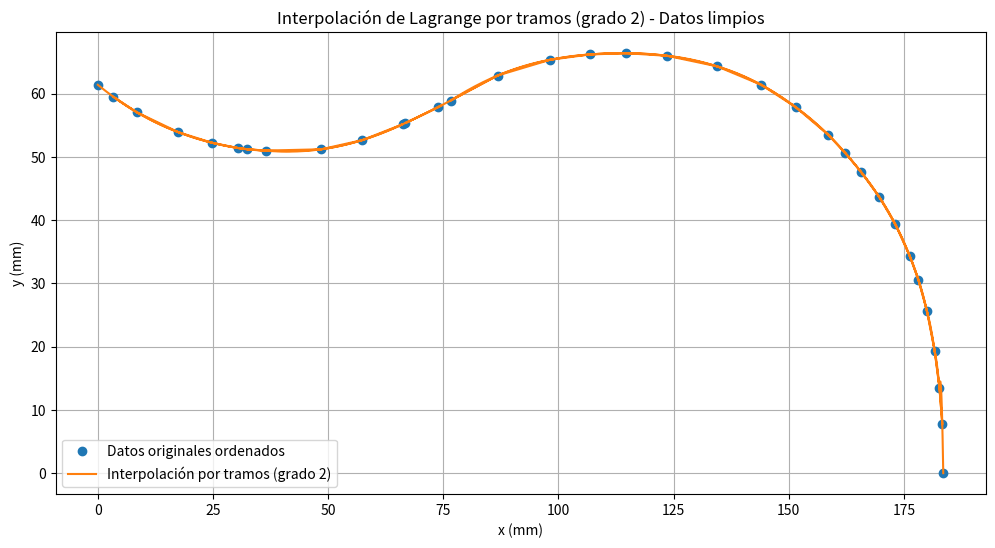

Write the Python code that produced this figure.
import numpy as np
import matplotlib.pyplot as plt
from scipy.integrate import simpson, trapezoid

# -------------------------------
# Datos originales
# -------------------------------
x = np.array([0., 3.32994924, 8.53299492, 17.4822335, 24.76649746,
              30.3857868, 32.46700507, 36.42131979, 48.49238578, 57.44162436,
              66.18274111, 66.8071066, 73.88324873, 76.58883248, 86.78680203,
              98.23350253, 106.76649746, 114.6751269, 123.62436548, 134.4467005,
              144.02030456, 151.51269035, 158.58883248, 162.33502537, 165.66497461,
              169.61928933, 173.1573604, 176.27918781, 178.15228425, 180.0253807,
              181.69035532, 182.73096446, 183.35532994, 183.56345177])

y = np.array([61.39593908, 59.52284264, 57.02538071, 53.9035533,  52.23857868, 51.40609137,
              51.19796954, 50.98984771, 51.19796954, 52.65482233, 55.15228426, 55.36040609,
              57.85786802, 58.89847715, 62.85279187, 65.3502538,  66.18274111, 66.39086294,
              65.97461929, 64.30964467, 61.39593908, 57.85786802, 53.48730964, 50.57360406,
              47.65989847, 43.70558375, 39.33502538, 34.34010152, 30.59390863, 25.59898477,
              19.35532995, 13.52791878,  7.70050761,  0.])

# -------------------------------
# Ordenar y limpiar datos
# -------------------------------
data = np.column_stack((x, y))
data = data[np.argsort(data[:, 0])]
_, idx = np.unique(data[:, 0], return_index=True)
data = data[idx]
x_sorted = data[:, 0]
y_sorted = data[:, 1]

# -------------------------------
# Interpolación por tramos grado 2
# -------------------------------
x_interp = []
y_interp = []
piecewise_polys = []

for i in range(len(x_sorted) - 2):
    xi = x_sorted[i:i+3]
    yi = y_sorted[i:i+3]
    coeffs = np.polyfit(xi, yi, 2)
    poly = np.poly1d(coeffs)
    piecewise_polys.append((poly, xi[0], xi[-1]))

    xi_dense = np.linspace(xi[0], xi[-1], 50)
    yi_dense = poly(xi_dense)

    x_interp.extend(xi_dense)
    y_interp.extend(yi_dense)

x_interp = np.array(x_interp)
y_interp = np.array(y_interp)

# -------------------------------
# Calcular volumen de revolución (Simpson)
# -------------------------------
V_simpson_mm3 = np.pi * simpson(y_interp**2, x_interp)
V_simpson_mL = V_simpson_mm3 / 1000

# -------------------------------
# Regla del Trapecio
# -------------------------------
V_trapezoid_mm3 = np.pi * trapezoid(y_interp**2, x_interp)
V_trapezoid_mL = V_trapezoid_mm3 / 1000

# -------------------------------
# Resultados y comparación
# -------------------------------
V_real_mL = 2200 # mL
error_simpson = abs((V_simpson_mL - V_real_mL) / V_real_mL) * 100
error_trapezoid = abs((V_trapezoid_mL - V_real_mL) / V_real_mL) * 100

print("Polinomios por tramo (grado 2):")
for i, (poly, x_start, x_end) in enumerate(piecewise_polys):
    print(f"Tramo {i+1} ({x_start:.3f} a {x_end:.3f}): y = {poly}")

print("\n--- Resultados del Cálculo de Volumen ---")
print(f"Volumen (Regla de Simpson) ≈ {V_simpson_mL:.2f} mL")
print(f"Error con Regla de Simpson = {error_simpson:.2f} %")
print("-" * 35)
print(f"Volumen (Regla del Trapecio) ≈ {V_trapezoid_mL:.2f} mL")
print(f"Error con Regla del Trapecio = {error_trapezoid:.2f} %")
print("-" * 35)
print(f"Diferencia entre métodos = {abs(V_simpson_mL - V_trapezoid_mL):.2f} mL")


# -------------------------------
# Gráfica
# -------------------------------
plt.figure(figsize=(12, 6))
plt.plot(x_sorted, y_sorted, 'o', label='Datos originales ordenados', markersize=6)
plt.plot(x_interp, y_interp, '-', label='Interpolación por tramos (grado 2)')
plt.xlabel('x (mm)')
plt.ylabel('y (mm)')
plt.title('Interpolación de Lagrange por tramos (grado 2) - Datos limpios')
plt.legend()
plt.grid(True)
plt.show()
